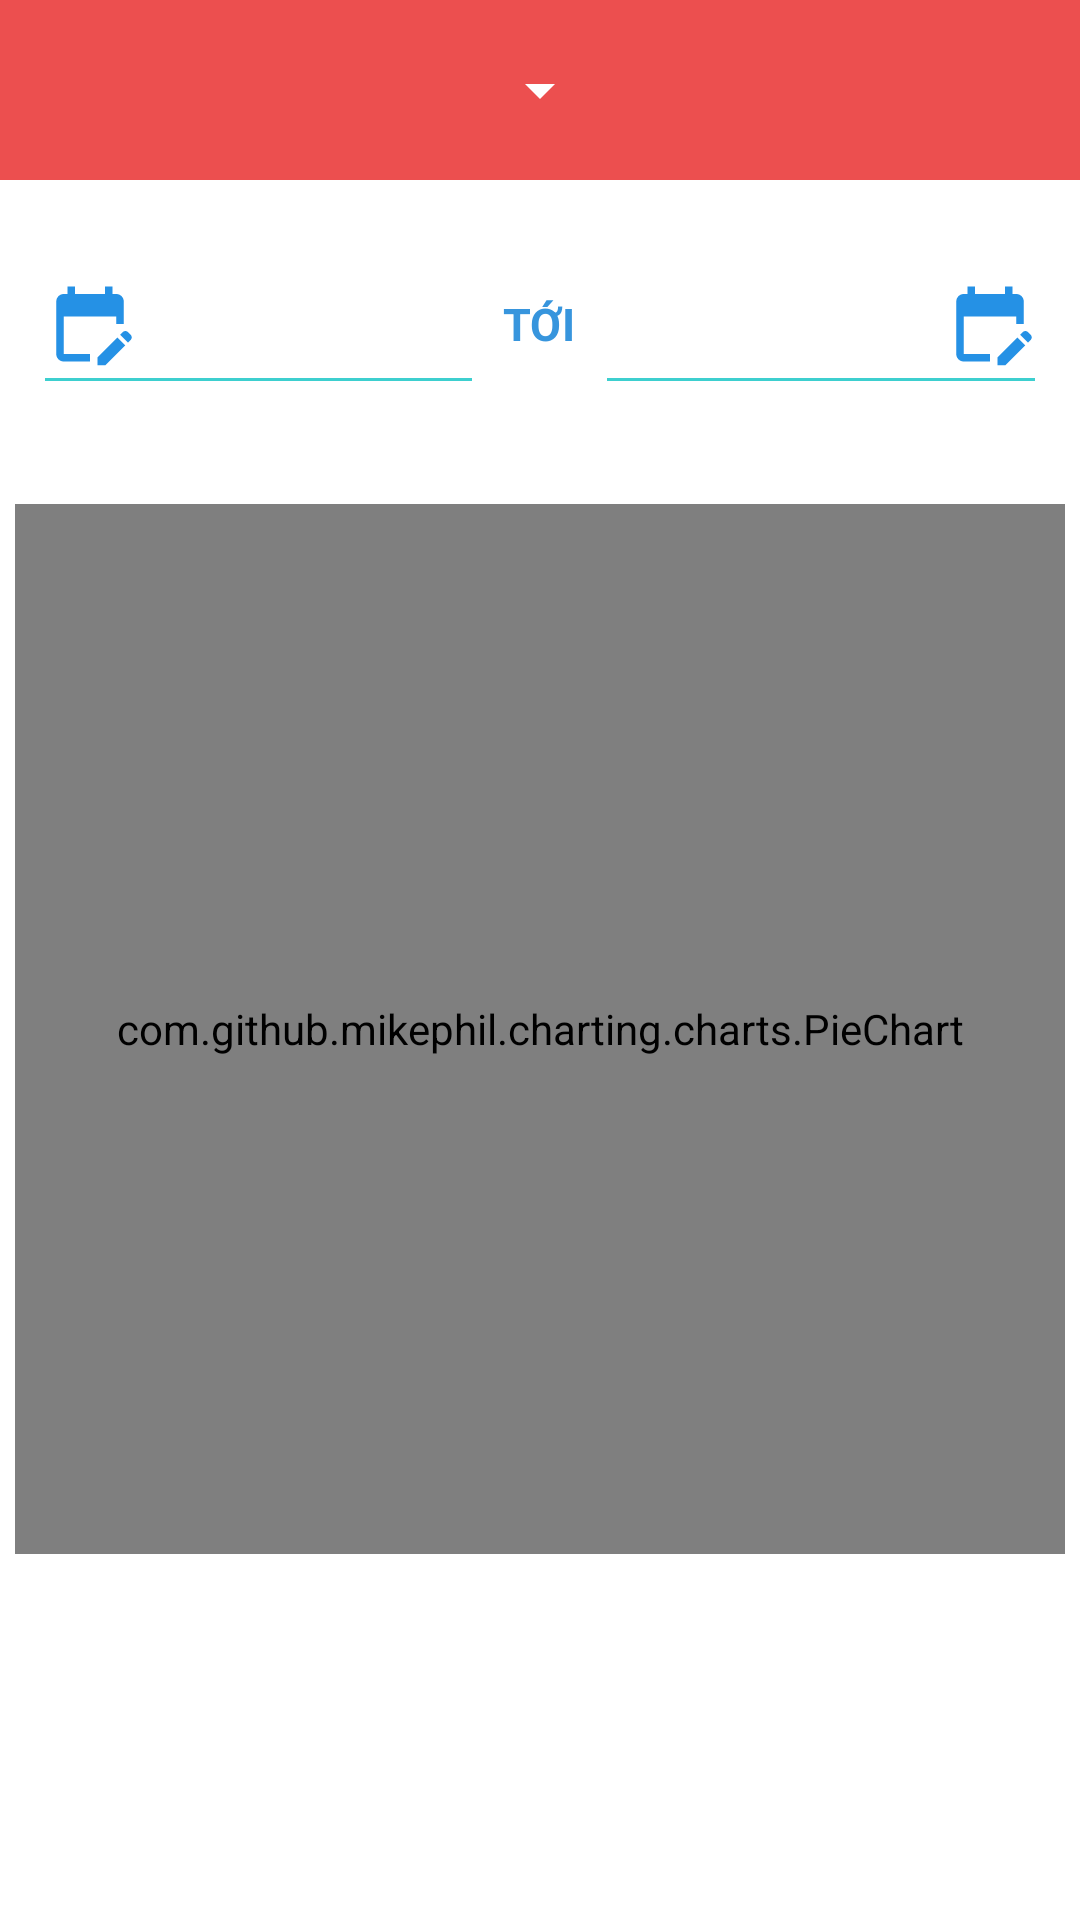

Here is an Android app screen rendered from its layout file. Give the layout XML and the strings, colors and styles it references.
<!-- AndroidManifest.xml: application theme Theme.PuFinance -->
<!-- res/layout/fragment_thong_ke.xml -->
<?xml version="1.0" encoding="utf-8"?>
<androidx.constraintlayout.widget.ConstraintLayout xmlns:android="http://schemas.android.com/apk/res/android"
    xmlns:app="http://schemas.android.com/apk/res-auto"
    xmlns:tools="http://schemas.android.com/tools"
    android:layout_width="match_parent"
    android:layout_height="match_parent"
    tools:context=".ThongKeFragment">

    <LinearLayout
        android:id="@+id/linearLayout9"
        android:layout_width="match_parent"
        android:layout_height="60dp"
        android:background="#EC4F4F"
        android:orientation="vertical"
        app:layout_constraintEnd_toEndOf="parent"
        app:layout_constraintStart_toStartOf="parent"
        app:layout_constraintTop_toTopOf="parent">

        <Spinner
            android:id="@+id/thongke_spinner"
            android:layout_width="wrap_content"
            android:layout_height="50dp"
            android:layout_gravity="center"
            android:layout_marginTop="5dp"
            android:backgroundTint="#FFFFFF"
            android:gravity="center"
            tools:ignore="SpeakableTextPresentCheck" />

    </LinearLayout>

    <LinearLayout
        android:id="@+id/linearLayout_thongke_khac"
        android:layout_width="match_parent"
        android:layout_height="40dp"
        android:layout_marginLeft="15dp"
        android:layout_marginTop="28dp"
        android:layout_marginRight="15dp"
        android:orientation="horizontal"
        app:layout_constraintEnd_toEndOf="parent"
        app:layout_constraintHorizontal_bias="1.0"
        app:layout_constraintStart_toStartOf="parent"
        app:layout_constraintTop_toBottomOf="@+id/linearLayout9">

        <TextView
            android:id="@+id/thongke_txt_from"
            android:layout_width="110dp"
            android:layout_height="match_parent"
            android:layout_weight="1"
            android:background="@drawable/line_text"
            android:drawableLeft="@drawable/ic_calender"
            android:drawablePadding="8dp"
            android:gravity="center"
            android:inputType="date|textPersonName"
            android:padding="0dp"
            android:textColor="#0883E2"
            android:textSize="20dp"
            android:textStyle="bold" />

        <TextView
            android:id="@+id/textView8"
            android:layout_width="45dp"
            android:layout_height="match_parent"
            android:gravity="center"
            android:paddingLeft="5dp"
            android:paddingRight="5dp"
            android:text="TỚI"
            android:textColor="#3795DD"
            android:textSize="15dp"
            android:textStyle="bold" />

        <TextView
            android:id="@+id/thongke_txt_to"
            android:layout_width="110dp"
            android:layout_height="match_parent"
            android:layout_weight="1"
            android:background="@drawable/line_text"
            android:drawableRight="@drawable/ic_calender"
            android:drawablePadding="8dp"
            android:gravity="center|center_horizontal"
            android:inputType="date|textPersonName"
            android:padding="0dp"
            android:textColor="#0883E2"
            android:textSize="20dp"
            android:textStyle="bold" />
    </LinearLayout>

    <com.github.mikephil.charting.charts.PieChart
        android:id="@+id/pieChart"
        android:layout_width="350dp"
        android:layout_height="350dp"
        android:layout_marginTop="108dp"
        app:layout_constraintEnd_toEndOf="parent"
        app:layout_constraintHorizontal_bias="0.488"
        app:layout_constraintStart_toStartOf="parent"
        app:layout_constraintTop_toBottomOf="@+id/linearLayout9"></com.github.mikephil.charting.charts.PieChart>
</androidx.constraintlayout.widget.ConstraintLayout>
<!-- resources referenced by this layout -->
<resources>
  <!-- drawable ic_calender (drawable) -->
  <vector android:alpha="0.89" android:height="30dp"
      android:tint="#0883E2" android:viewportHeight="24"
      android:viewportWidth="24" android:width="30dp" xmlns:android="http://schemas.android.com/apk/res/android">
      <path android:fillColor="@android:color/white" android:pathData="M12,22H5c-1.11,0 -2,-0.9 -2,-2L3.01,6c0,-1.1 0.88,-2 1.99,-2h1V2h2v2h8V2h2v2h1c1.1,0 2,0.9 2,2v6h-2v-2H5v10h7V22zM22.13,16.99l0.71,-0.71c0.39,-0.39 0.39,-1.02 0,-1.41l-0.71,-0.71c-0.39,-0.39 -1.02,-0.39 -1.41,0l-0.71,0.71L22.13,16.99zM21.42,17.7l-5.3,5.3H14v-2.12l5.3,-5.3L21.42,17.7z"/>
  </vector>
  <!-- drawable line_text (drawable) -->
  <?xml version="1.0" encoding="utf-8"?>
  <layer-list xmlns:android="http://schemas.android.com/apk/res/android" >
      <item
          android:bottom="1dp"
          android:left="-2dp"
          android:right="-2dp"
          android:top="-2dp">
          <shape android:shape="rectangle" >
              <stroke
                  android:width="1dp"
                  android:color="#D012C5C5" />
  
              <solid android:color="#00FFFFFF" />
  
              <padding android:left="10dp"
                  android:right="10dp"
                  android:top="10dp"
                  android:bottom="10dp" />
          </shape>
      </item>
  
  </layer-list>
  <style name="Theme.PuFinance" parent="Theme.MaterialComponents.DayNight.DarkActionBar">
          
          <item name="colorPrimary">@color/purple_500</item>
          <item name="colorPrimaryVariant">@color/purple_700</item>
          <item name="colorOnPrimary">@color/white</item>
          
          <item name="colorSecondary">@color/teal_200</item>
          <item name="colorSecondaryVariant">@color/teal_700</item>
          <item name="colorOnSecondary">@color/black</item>
          
          <item name="android:statusBarColor" tools:targetApi="l">?attr/colorPrimaryVariant</item>
          
      </style>
  <!-- not gathered from this repository: default colours our renderer supplied (Android Studio template values) -->
  <color name="purple_500">#FF6200EE</color>
  <color name="purple_700">#FF3700B3</color>
  <color name="teal_200">#FF03DAC5</color>
  <color name="teal_700">#FF018786</color>
  <color name="black">#FF000000</color>
  <color name="white">#FFFFFFFF</color>
</resources>
